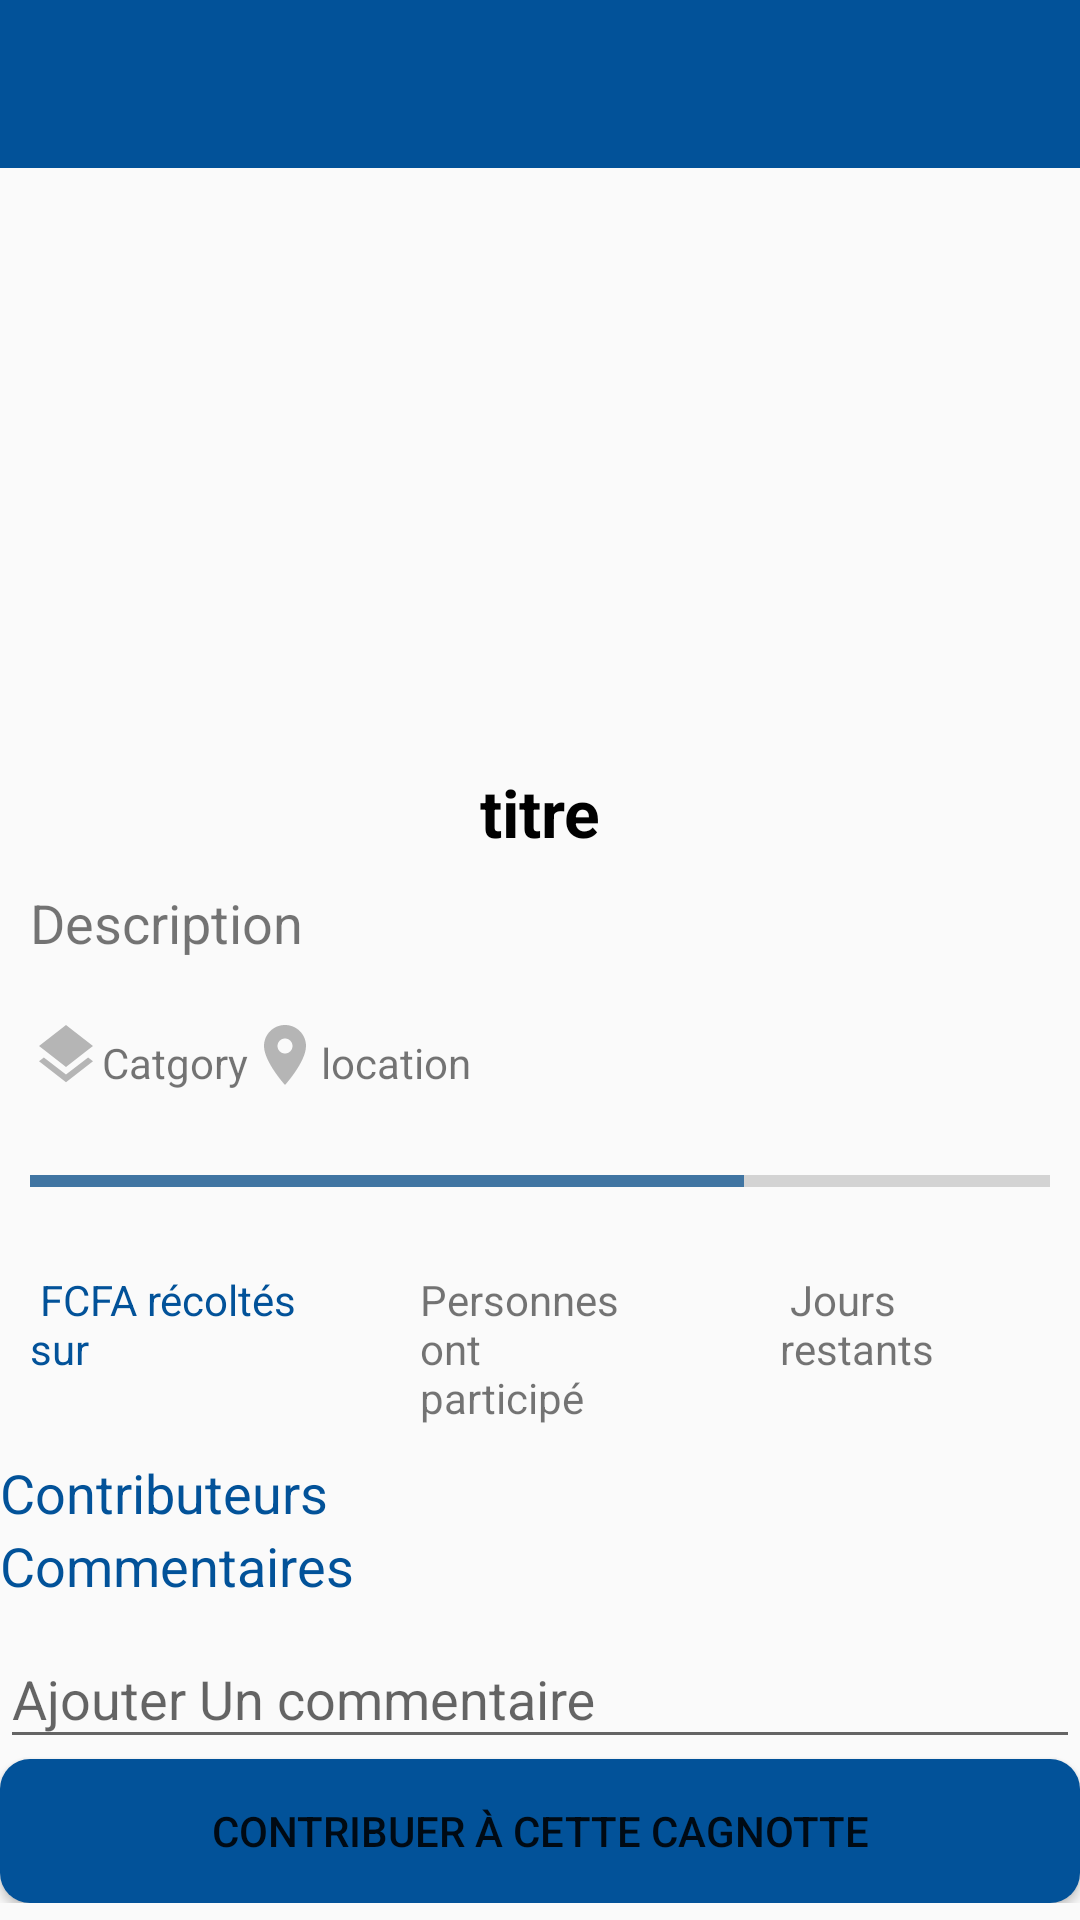

Here is an Android app screen rendered from its layout file. Give the layout XML and the strings, colors and styles it references.
<!-- AndroidManifest.xml: application theme AppTheme -->
<!-- res/layout/activity_cagnotte.xml -->
<?xml version="1.0" encoding="utf-8"?>
<ScrollView
    android:id="@+id/scroll"
    xmlns:android="http://schemas.android.com/apk/res/android"
    xmlns:app="http://schemas.android.com/apk/res-auto"
    xmlns:tools="http://schemas.android.com/tools"
    android:layout_width="match_parent"
    android:layout_height="match_parent"
    tools:context=".activities.CagnotteActivity">


    <LinearLayout
        android:layout_width="match_parent"
        android:layout_height="wrap_content"
        android:orientation="vertical">
        <android.support.v7.widget.Toolbar
            android:id="@+id/toolbar"
            android:layout_width="match_parent"
            android:layout_height="wrap_content"
            android:background="?attr/colorPrimary"
            android:minHeight="?attr/actionBarSize"
            app:theme="@style/ThemeOverlay.AppCompat.Dark"
            android:layout_margin="0dp"/>

        <ImageView
            android:id="@+id/cagnotte_image"
            android:layout_width="match_parent"
            android:layout_height="200dp"
            android:src="@drawable/money"/>
        <TextView
            android:id="@+id/cagnotte_title"
            android:layout_width="match_parent"
            android:layout_height="wrap_content"
            android:gravity="center"
            android:text="titre"
            android:textColor="#000"
            android:textStyle="bold"
            android:textSize="22sp"
            />
        <TextView
            android:id="@+id/cagnotte_description"
            android:layout_width="match_parent"
            android:layout_height="wrap_content"
            android:text="Description"
            android:textSize="18sp"
            android:padding="10dp"/>
        <RelativeLayout
            android:layout_width="match_parent"
            android:layout_height="wrap_content"
            android:layout_margin="10dp"
            >
            <TextView
                android:id="@+id/category"
                android:layout_width="wrap_content"
                android:layout_height="24dp"
                android:text="Catgory"
                android:gravity="bottom"
                android:drawableLeft="@drawable/ic_layers_black_24dp"
                />
            <TextView
                android:id="@+id/location"
                android:layout_width="wrap_content"
                android:layout_height="24dp"
                android:text="location"
                android:gravity="bottom"
                android:drawableLeft="@drawable/ic_location_on_black_24dp"
                android:layout_toRightOf="@+id/category"
                />
        </RelativeLayout>
        <ProgressBar
            style="@style/MyProgressBar"
            android:id="@+id/totalBar"
            android:layout_width="match_parent"
            android:layout_height="40dp"
            android:indeterminate="false"
            android:progress="70"
            android:padding="10dp"
            />
        <RelativeLayout
            android:layout_width="match_parent"
            android:layout_height="wrap_content"
            android:layout_margin="10dp">
            <TextView
                android:id="@+id/amount"
                android:layout_width="90dp"
                android:layout_height="wrap_content"
                android:text=" FCFA récoltés sur "
                android:textColor="@color/colorPrimary"
                android:layout_marginRight="40dp"/>
            <TextView
                android:id="@+id/nb_participants"
                android:layout_width="80dp"
                android:layout_height="wrap_content"
                android:layout_toEndOf="@+id/amount"
                android:text="Personnes ont  participé"
                android:layout_marginRight="40dp"
                android:layout_toRightOf="@+id/amount" />
            <TextView
                android:id="@+id/remaining"
                android:layout_width="80dp"
                android:layout_height="wrap_content"
                android:text=" Jours restants"
                android:layout_toRightOf="@id/nb_participants" />
        </RelativeLayout>
        <LinearLayout
            android:layout_width="match_parent"
            android:layout_height="wrap_content"
            android:orientation="vertical">
            <TextView
                android:id="@+id/contributors_text"
                android:layout_width="wrap_content"
                android:layout_height="wrap_content"
                android:text="Contributeurs"
                android:textSize="18sp"
                android:textColor="@color/colorPrimary"/>
            <android.support.v7.widget.RecyclerView
                android:id="@+id/donnors"
                android:layout_width="wrap_content"
                android:layout_height="wrap_content"
                tools:listitem="@layout/users_list"
                android:visibility="visible">

            </android.support.v7.widget.RecyclerView>
        </LinearLayout>

        <RelativeLayout
            android:layout_width="match_parent"
            android:layout_height="wrap_content">

            <TextView
                android:id="@+id/comment_text"
                android:layout_width="wrap_content"
                android:layout_height="wrap_content"
                android:text="Commentaires"
                android:textColor="@color/colorPrimary"
                android:textSize="18sp" />

            <android.support.v7.widget.RecyclerView
                android:id="@+id/comments"
                android:layout_width="match_parent"
                android:layout_height="wrap_content"
                android:layout_below="@id/comment_text" />

            <android.support.design.widget.TextInputLayout
                android:layout_width="match_parent"
                android:layout_height="wrap_content"
                android:layout_below="@id/comments"
                android:hint="Ajouter Un commentaire">

                <android.support.design.widget.TextInputEditText
                    android:layout_width="match_parent"
                    android:layout_height="wrap_content" />
            </android.support.design.widget.TextInputLayout>

        </RelativeLayout>





        <Button
            android:layout_width="match_parent"
            android:layout_height="wrap_content"
            android:text="Contribuer à cette cagnotte"
            android:background="@drawable/rounded_corners_blue"
            android:onClick="onPaiementClicked"
            android:layout_alignParentBottom="true"/>
    </LinearLayout>

</ScrollView>
<!-- res/layout/users_list.xml (included above) -->
<?xml version="1.0" encoding="utf-8"?>
<android.support.v7.widget.CardView xmlns:android="http://schemas.android.com/apk/res/android"
    android:layout_width="120dp" android:layout_height="120dp">
    <LinearLayout
        android:layout_width="match_parent"
        android:layout_height="match_parent"
        android:orientation="vertical">
        <ImageView
            android:id="@+id/user_img"
            android:layout_width="120dp"
            android:layout_height="80dp"
            android:layout_gravity="center"
            android:src="@drawable/money"/>
        <TextView
            android:id="@+id/user_name"
            android:layout_width="wrap_content"
            android:layout_height="wrap_content"
            android:text="Name"
            android:textSize="15sp"
            android:textColor="#000"/>
        <TextView
            android:id="@+id/paiement_montant"
            android:layout_width="wrap_content"
            android:layout_height="wrap_content"
            android:text="montant"
            android:textSize="15sp" />
    </LinearLayout>
</android.support.v7.widget.CardView>
<!-- resources referenced by this layout -->
<resources>
  <color name="colorPrimary">#025299</color>
  <!-- drawable ic_layers_black_24dp (drawable) -->
  <vector android:height="24dp" android:tint="#B5B5B5"
      android:viewportHeight="24.0" android:viewportWidth="24.0"
      android:width="24dp" xmlns:android="http://schemas.android.com/apk/res/android">
    <path android:fillColor="#FF000000" android:pathData="M11.99,18.54l-7.37,-5.73L3,14.07l9,7 9,-7 -1.63,-1.27 -7.38,5.74zM12,16l7.36,-5.73L21,9l-9,-7 -9,7 1.63,1.27L12,16z"/>
  </vector>
  <!-- drawable ic_location_on_black_24dp (drawable) -->
  <vector android:height="24dp" android:tint="#B5B5B5"
      android:viewportHeight="24.0" android:viewportWidth="24.0"
      android:width="24dp" xmlns:android="http://schemas.android.com/apk/res/android">
    <path android:fillColor="#FF000000" android:pathData="M12,2C8.13,2 5,5.13 5,9c0,5.25 7,13 7,13s7,-7.75 7,-13c0,-3.87 -3.13,-7 -7,-7zM12,11.5c-1.38,0 -2.5,-1.12 -2.5,-2.5s1.12,-2.5 2.5,-2.5 2.5,1.12 2.5,2.5 -1.12,2.5 -2.5,2.5z"/>
  </vector>
  <!-- drawable rounded_corners_blue (drawable) -->
  <?xml version="1.0" encoding="utf-8"?>
  <selector xmlns:android="http://schemas.android.com/apk/res/android">
    <item>
      <shape xmlns:android="http://schemas.android.com/apk/res/android" android:shape="rectangle">
        <solid android:color="#025299"/>
        <corners android:radius="10dp" />
      </shape>
    </item>
  </selector>
  <style name="MyProgressBar" parent="@style/Widget.AppCompat.ProgressBar.Horizontal">
      <item name="colorButtonNormal">#f50057</item>
      <item name="colorControlActivated">#33691e</item>
      <item name="colorControlHighlight">#ff6d00</item>
      <item name="android:minWidth">200dp</item>
      <item name="android:rowHeight">40dp</item>
    </style>
  <style name="AppTheme" parent="Theme.AppCompat.Light.NoActionBar">
      
      <item name="colorPrimary">@color/colorPrimary</item>
      <item name="colorPrimaryDark">@color/colorPrimaryDark</item>
      <item name="colorAccent">@color/colorAccent</item>
    </style>
  <color name="colorPrimaryDark">#0f5998</color>
  <color name="colorAccent">#4075a2</color>
</resources>
